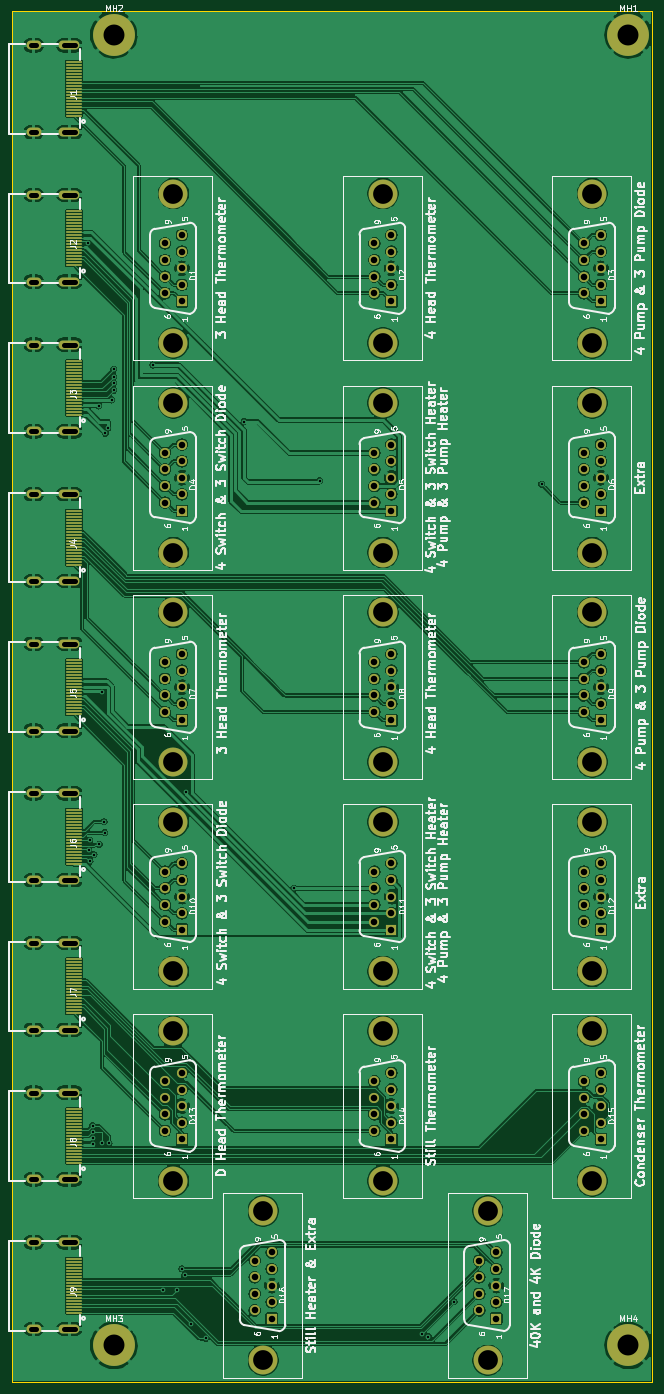
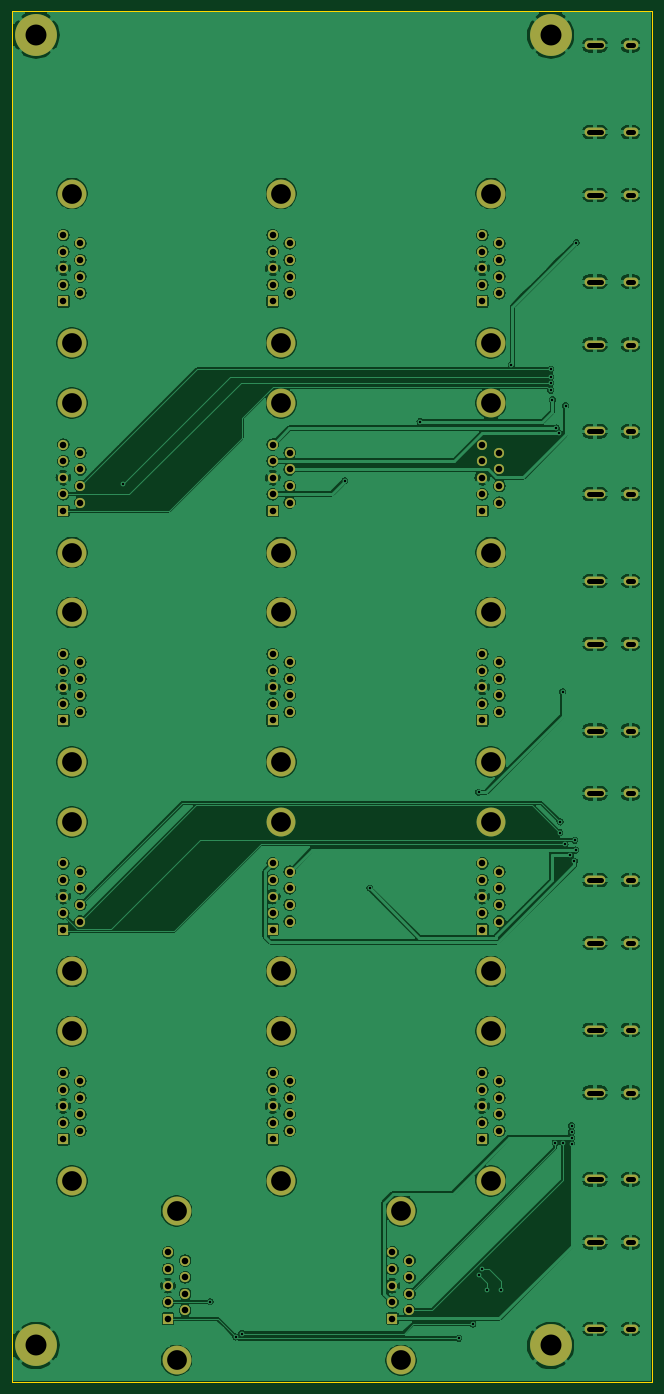
Circuit board: 11 layer files. Board 107.0 x 229.1 mm.
- bottom_copper: HDMI_to_DB9-B_Cu.gbr (459479 bytes)
- bottom_mask: HDMI_to_DB9-B_Mask.gbr (6540 bytes)
- paste: HDMI_to_DB9-B_Paste.gbr (498 bytes)
- bottom_silk: HDMI_to_DB9-B_SilkS.gbr (499 bytes)
- outline: HDMI_to_DB9-Edge_Cuts.gbr (832 bytes)
- top_copper: HDMI_to_DB9-F_Cu.gbr (544466 bytes)
- top_mask: HDMI_to_DB9-F_Mask.gbr (10595 bytes)
- paste: HDMI_to_DB9-F_Paste.gbr (107308 bytes)
- top_silk: HDMI_to_DB9-F_SilkS.gbr (149905 bytes)
- drill: HDMI_to_DB9-NPTH.drl (273 bytes)
- drill: HDMI_to_DB9-PTH.drl (4878 bytes)

=== bottom_copper: HDMI_to_DB9-B_Cu.gbr (459479 bytes, source omitted) ===
=== bottom_mask: HDMI_to_DB9-B_Mask.gbr ===
G04 #@! TF.GenerationSoftware,KiCad,Pcbnew,(5.1.9)-1*
G04 #@! TF.CreationDate,2022-02-09T21:41:22-07:00*
G04 #@! TF.ProjectId,HDMI_to_DB9,48444d49-5f74-46f5-9f44-42392e6b6963,rev?*
G04 #@! TF.SameCoordinates,Original*
G04 #@! TF.FileFunction,Soldermask,Bot*
G04 #@! TF.FilePolarity,Negative*
%FSLAX46Y46*%
G04 Gerber Fmt 4.6, Leading zero omitted, Abs format (unit mm)*
G04 Created by KiCad (PCBNEW (5.1.9)-1) date 2022-02-09 21:41:22*
%MOMM*%
%LPD*%
G01*
G04 APERTURE LIST*
%ADD10O,3.500000X1.500000*%
%ADD11O,2.500000X1.500000*%
%ADD12C,1.690000*%
%ADD13R,1.690000X1.690000*%
%ADD14C,4.826000*%
%ADD15C,7.000000*%
G04 APERTURE END LIST*
D10*
X2600000Y-192750000D03*
X2600000Y-207250000D03*
D11*
X-3360000Y-192750000D03*
X-3360000Y-207250000D03*
D12*
X21420000Y-24460000D03*
X18580000Y-25845000D03*
X21420000Y-27230000D03*
X18580000Y-28615000D03*
X21420000Y-30000000D03*
X18580000Y-31385000D03*
X21420000Y-32770000D03*
X18580000Y-34155000D03*
D13*
X21420000Y-35540000D03*
D14*
X20000000Y-42495000D03*
X20000000Y-17505000D03*
D12*
X36420000Y-194460000D03*
X33580000Y-195845000D03*
X36420000Y-197230000D03*
X33580000Y-198615000D03*
X36420000Y-200000000D03*
X33580000Y-201385000D03*
X36420000Y-202770000D03*
X33580000Y-204155000D03*
D13*
X36420000Y-205540000D03*
D14*
X35000000Y-212495000D03*
X35000000Y-187505000D03*
D12*
X56420000Y-164460000D03*
X53580000Y-165845000D03*
X56420000Y-167230000D03*
X53580000Y-168615000D03*
X56420000Y-170000000D03*
X53580000Y-171385000D03*
X56420000Y-172770000D03*
X53580000Y-174155000D03*
D13*
X56420000Y-175540000D03*
D14*
X55000000Y-182495000D03*
X55000000Y-157505000D03*
D10*
X2600000Y-167750000D03*
X2600000Y-182250000D03*
D11*
X-3360000Y-167750000D03*
X-3360000Y-182250000D03*
D10*
X2600000Y-142750000D03*
X2600000Y-157250000D03*
D11*
X-3360000Y-142750000D03*
X-3360000Y-157250000D03*
D10*
X2600000Y-117750000D03*
X2600000Y-132250000D03*
D11*
X-3360000Y-117750000D03*
X-3360000Y-132250000D03*
D10*
X2600000Y-92750000D03*
X2600000Y-107250000D03*
D11*
X-3360000Y-92750000D03*
X-3360000Y-107250000D03*
D10*
X2600000Y-67750000D03*
X2600000Y-82250000D03*
D11*
X-3360000Y-67750000D03*
X-3360000Y-82250000D03*
D10*
X2600000Y-42750000D03*
X2600000Y-57250000D03*
D11*
X-3360000Y-42750000D03*
X-3360000Y-57250000D03*
D10*
X2600000Y-17750000D03*
X2600000Y-32250000D03*
D11*
X-3360000Y-17750000D03*
X-3360000Y-32250000D03*
D10*
X2600000Y7250000D03*
X2600000Y-7250000D03*
D11*
X-3360000Y7250000D03*
X-3360000Y-7250000D03*
D12*
X73920000Y-194460000D03*
X71080000Y-195845000D03*
X73920000Y-197230000D03*
X71080000Y-198615000D03*
X73920000Y-200000000D03*
X71080000Y-201385000D03*
X73920000Y-202770000D03*
X71080000Y-204155000D03*
D13*
X73920000Y-205540000D03*
D14*
X72500000Y-212495000D03*
X72500000Y-187505000D03*
D12*
X91420000Y-164460000D03*
X88580000Y-165845000D03*
X91420000Y-167230000D03*
X88580000Y-168615000D03*
X91420000Y-170000000D03*
X88580000Y-171385000D03*
X91420000Y-172770000D03*
X88580000Y-174155000D03*
D13*
X91420000Y-175540000D03*
D14*
X90000000Y-182495000D03*
X90000000Y-157505000D03*
D12*
X21420000Y-164460000D03*
X18580000Y-165845000D03*
X21420000Y-167230000D03*
X18580000Y-168615000D03*
X21420000Y-170000000D03*
X18580000Y-171385000D03*
X21420000Y-172770000D03*
X18580000Y-174155000D03*
D13*
X21420000Y-175540000D03*
D14*
X20000000Y-182495000D03*
X20000000Y-157505000D03*
D12*
X91420000Y-129460000D03*
X88580000Y-130845000D03*
X91420000Y-132230000D03*
X88580000Y-133615000D03*
X91420000Y-135000000D03*
X88580000Y-136385000D03*
X91420000Y-137770000D03*
X88580000Y-139155000D03*
D13*
X91420000Y-140540000D03*
D14*
X90000000Y-147495000D03*
X90000000Y-122505000D03*
D12*
X56420000Y-129460000D03*
X53580000Y-130845000D03*
X56420000Y-132230000D03*
X53580000Y-133615000D03*
X56420000Y-135000000D03*
X53580000Y-136385000D03*
X56420000Y-137770000D03*
X53580000Y-139155000D03*
D13*
X56420000Y-140540000D03*
D14*
X55000000Y-147495000D03*
X55000000Y-122505000D03*
D12*
X21420000Y-129460000D03*
X18580000Y-130845000D03*
X21420000Y-132230000D03*
X18580000Y-133615000D03*
X21420000Y-135000000D03*
X18580000Y-136385000D03*
X21420000Y-137770000D03*
X18580000Y-139155000D03*
D13*
X21420000Y-140540000D03*
D14*
X20000000Y-147495000D03*
X20000000Y-122505000D03*
D12*
X91420000Y-94460000D03*
X88580000Y-95845000D03*
X91420000Y-97230000D03*
X88580000Y-98615000D03*
X91420000Y-100000000D03*
X88580000Y-101385000D03*
X91420000Y-102770000D03*
X88580000Y-104155000D03*
D13*
X91420000Y-105540000D03*
D14*
X90000000Y-112495000D03*
X90000000Y-87505000D03*
D12*
X56420000Y-94460000D03*
X53580000Y-95845000D03*
X56420000Y-97230000D03*
X53580000Y-98615000D03*
X56420000Y-100000000D03*
X53580000Y-101385000D03*
X56420000Y-102770000D03*
X53580000Y-104155000D03*
D13*
X56420000Y-105540000D03*
D14*
X55000000Y-112495000D03*
X55000000Y-87505000D03*
D12*
X21420000Y-94460000D03*
X18580000Y-95845000D03*
X21420000Y-97230000D03*
X18580000Y-98615000D03*
X21420000Y-100000000D03*
X18580000Y-101385000D03*
X21420000Y-102770000D03*
X18580000Y-104155000D03*
D13*
X21420000Y-105540000D03*
D14*
X20000000Y-112495000D03*
X20000000Y-87505000D03*
D12*
X91420000Y-59460000D03*
X88580000Y-60845000D03*
X91420000Y-62230000D03*
X88580000Y-63615000D03*
X91420000Y-65000000D03*
X88580000Y-66385000D03*
X91420000Y-67770000D03*
X88580000Y-69155000D03*
D13*
X91420000Y-70540000D03*
D14*
X90000000Y-77495000D03*
X90000000Y-52505000D03*
D12*
X56420000Y-59460000D03*
X53580000Y-60845000D03*
X56420000Y-62230000D03*
X53580000Y-63615000D03*
X56420000Y-65000000D03*
X53580000Y-66385000D03*
X56420000Y-67770000D03*
X53580000Y-69155000D03*
D13*
X56420000Y-70540000D03*
D14*
X55000000Y-77495000D03*
X55000000Y-52505000D03*
D12*
X21420000Y-59460000D03*
X18580000Y-60845000D03*
X21420000Y-62230000D03*
X18580000Y-63615000D03*
X21420000Y-65000000D03*
X18580000Y-66385000D03*
X21420000Y-67770000D03*
X18580000Y-69155000D03*
D13*
X21420000Y-70540000D03*
D14*
X20000000Y-77495000D03*
X20000000Y-52505000D03*
D12*
X91420000Y-24460000D03*
X88580000Y-25845000D03*
X91420000Y-27230000D03*
X88580000Y-28615000D03*
X91420000Y-30000000D03*
X88580000Y-31385000D03*
X91420000Y-32770000D03*
X88580000Y-34155000D03*
D13*
X91420000Y-35540000D03*
D14*
X90000000Y-42495000D03*
X90000000Y-17505000D03*
D12*
X56420000Y-24460000D03*
X53580000Y-25845000D03*
X56420000Y-27230000D03*
X53580000Y-28615000D03*
X56420000Y-30000000D03*
X53580000Y-31385000D03*
X56420000Y-32770000D03*
X53580000Y-34155000D03*
D13*
X56420000Y-35540000D03*
D14*
X55000000Y-42495000D03*
X55000000Y-17505000D03*
D15*
X96000000Y-210000000D03*
X10000000Y-210000000D03*
X10000000Y9000000D03*
X96000000Y9000000D03*
M02*

=== paste: HDMI_to_DB9-B_Paste.gbr ===
G04 #@! TF.GenerationSoftware,KiCad,Pcbnew,(5.1.9)-1*
G04 #@! TF.CreationDate,2022-02-09T21:41:22-07:00*
G04 #@! TF.ProjectId,HDMI_to_DB9,48444d49-5f74-46f5-9f44-42392e6b6963,rev?*
G04 #@! TF.SameCoordinates,Original*
G04 #@! TF.FileFunction,Paste,Bot*
G04 #@! TF.FilePolarity,Positive*
%FSLAX46Y46*%
G04 Gerber Fmt 4.6, Leading zero omitted, Abs format (unit mm)*
G04 Created by KiCad (PCBNEW (5.1.9)-1) date 2022-02-09 21:41:22*
%MOMM*%
%LPD*%
G01*
G04 APERTURE LIST*
G04 APERTURE END LIST*
M02*

=== bottom_silk: HDMI_to_DB9-B_SilkS.gbr ===
G04 #@! TF.GenerationSoftware,KiCad,Pcbnew,(5.1.9)-1*
G04 #@! TF.CreationDate,2022-02-09T21:41:22-07:00*
G04 #@! TF.ProjectId,HDMI_to_DB9,48444d49-5f74-46f5-9f44-42392e6b6963,rev?*
G04 #@! TF.SameCoordinates,Original*
G04 #@! TF.FileFunction,Legend,Bot*
G04 #@! TF.FilePolarity,Positive*
%FSLAX46Y46*%
G04 Gerber Fmt 4.6, Leading zero omitted, Abs format (unit mm)*
G04 Created by KiCad (PCBNEW (5.1.9)-1) date 2022-02-09 21:41:22*
%MOMM*%
%LPD*%
G01*
G04 APERTURE LIST*
G04 APERTURE END LIST*
M02*

=== outline: HDMI_to_DB9-Edge_Cuts.gbr ===
G04 #@! TF.GenerationSoftware,KiCad,Pcbnew,(5.1.9)-1*
G04 #@! TF.CreationDate,2022-02-09T21:41:22-07:00*
G04 #@! TF.ProjectId,HDMI_to_DB9,48444d49-5f74-46f5-9f44-42392e6b6963,rev?*
G04 #@! TF.SameCoordinates,Original*
G04 #@! TF.FileFunction,Profile,NP*
%FSLAX46Y46*%
G04 Gerber Fmt 4.6, Leading zero omitted, Abs format (unit mm)*
G04 Created by KiCad (PCBNEW (5.1.9)-1) date 2022-02-09 21:41:22*
%MOMM*%
%LPD*%
G01*
G04 APERTURE LIST*
G04 #@! TA.AperFunction,Profile*
%ADD10C,0.050000*%
G04 #@! TD*
G04 APERTURE END LIST*
D10*
X100000000Y-216100000D02*
X100000000Y-209000000D01*
X-7000000Y-216100000D02*
X100000000Y-216100000D01*
X-7000000Y-209000000D02*
X-7000000Y-216100000D01*
X100000000Y13000000D02*
X-7000000Y13000000D01*
X100000000Y-209000000D02*
X100000000Y13000000D01*
X-7000000Y13000000D02*
X-7000000Y-209000000D01*
M02*

=== top_copper: HDMI_to_DB9-F_Cu.gbr (544466 bytes, source omitted) ===
=== top_mask: HDMI_to_DB9-F_Mask.gbr (10595 bytes, source omitted) ===
=== paste: HDMI_to_DB9-F_Paste.gbr (107308 bytes, source omitted) ===
=== top_silk: HDMI_to_DB9-F_SilkS.gbr (149905 bytes, source omitted) ===
=== drill: HDMI_to_DB9-NPTH.drl ===
M48
; DRILL file {KiCad (5.1.9)-1} date 02/09/22 21:41:24
; FORMAT={-:-/ absolute / metric / decimal}
; #@! TF.CreationDate,2022-02-09T21:41:24-07:00
; #@! TF.GenerationSoftware,Kicad,Pcbnew,(5.1.9)-1
; #@! TF.FileFunction,NonPlated,1,2,NPTH
FMAT,2
METRIC
%
G90
G05
T0
M30

=== drill: HDMI_to_DB9-PTH.drl (4878 bytes, source withheld) ===
